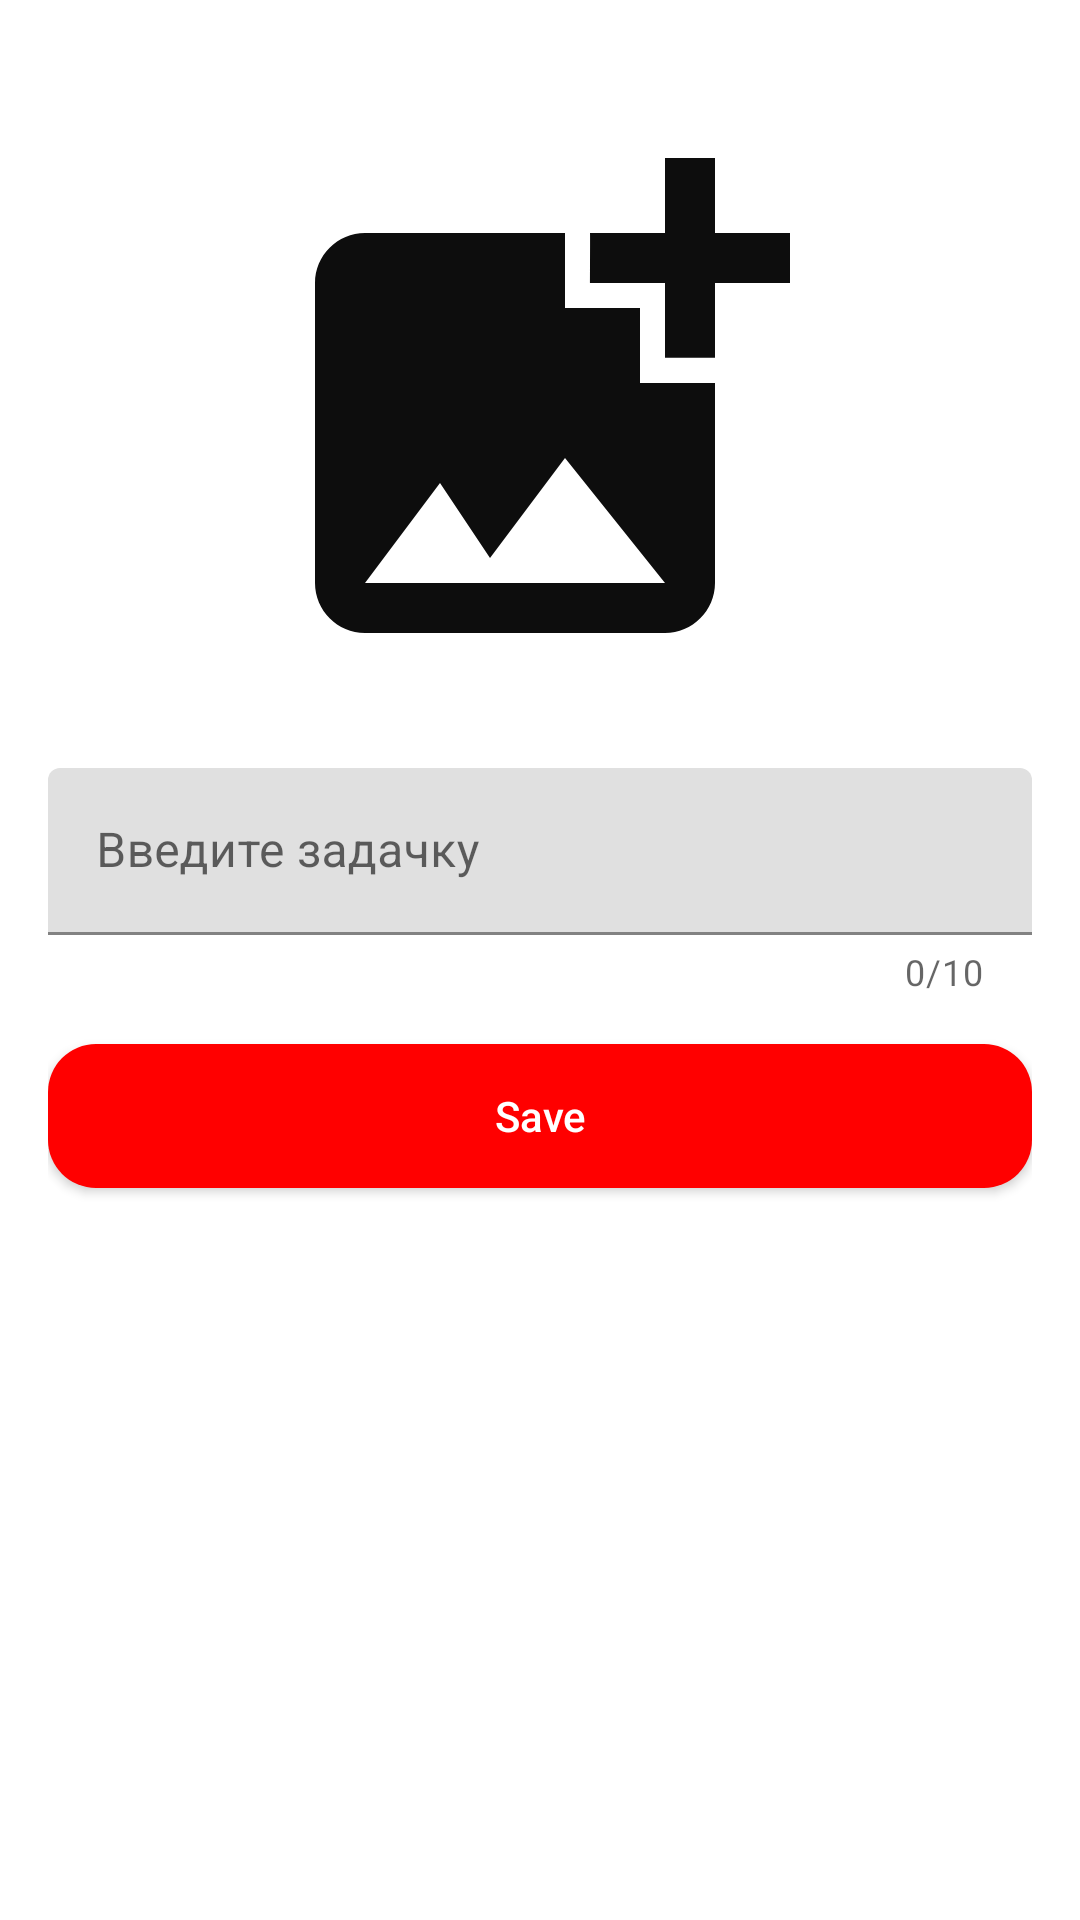

Write the Android layout XML for this screen, with the resource values it uses.
<!-- AndroidManifest.xml: application theme Theme.TaskApp -->
<!-- res/layout/fragment_news.xml -->
<?xml version="1.0" encoding="utf-8"?>
<LinearLayout xmlns:android="http://schemas.android.com/apk/res/android"
    xmlns:tools="http://schemas.android.com/tools"
    android:layout_width="match_parent"
    android:layout_height="match_parent"
    xmlns:app="http://schemas.android.com/apk/res-auto"
    android:padding="16dp"
    android:orientation="vertical"
    tools:context="kg.geektech.taskapp35.NewsFragment">


    <ImageView
        android:layout_width="match_parent"
        android:layout_height="200dp"
        android:id="@+id/imageV"
        android:src="@drawable/ic_add_photo"
        android:layout_margin="20dp"
        />


    <com.google.android.material.textfield.TextInputLayout
        android:layout_width="match_parent"
        app:counterEnabled="true"
        app:counterMaxLength="10"
        app:endIconMode="clear_text"
        android:layout_height="wrap_content">
        <com.google.android.material.textfield.TextInputEditText
            android:id="@+id/editText"
            android:layout_width="match_parent"
            android:layout_height="wrap_content"
            android:inputType="textCapSentences"
            android:hint="Введите задачку"/>
    </com.google.android.material.textfield.TextInputLayout>
<Button
    android:id="@+id/btnSave"
    android:layout_width="match_parent"
    android:layout_height="wrap_content"
    style="@style/ButtonStyle"
    android:layout_marginTop="16dp"
    android:background="@drawable/bg_button"
    android:text="Save"/>

</LinearLayout>
<!-- resources referenced by this layout -->
<resources>
  <!-- drawable bg_button (drawable) -->
  <?xml version="1.0" encoding="utf-8"?>
  <selector xmlns:android="http://schemas.android.com/apk/res/android">
  <item android:state_pressed="false">
      <shape>
          <solid android:color="#ff0000"/>
          <corners android:radius="16dp"/>
      </shape>
  </item>
      <item android:state_pressed="true">
      <shape>
          <solid android:color="#4CAF50"/>
          <corners android:radius="16dp"/>
      </shape>
  </item>
  </selector>
  <!-- drawable ic_add_photo (drawable) -->
  <vector android:height="24dp" android:tint="#0D0D0D"
      android:viewportHeight="24" android:viewportWidth="24"
      android:width="24dp" xmlns:android="http://schemas.android.com/apk/res/android">
      <path android:fillColor="@android:color/white" android:pathData="M19,7v2.99s-1.99,0.01 -2,0L17,7h-3s0.01,-1.99 0,-2h3L17,2h2v3h3v2h-3zM16,11L16,8h-3L13,5L5,5c-1.1,0 -2,0.9 -2,2v12c0,1.1 0.9,2 2,2h12c1.1,0 2,-0.9 2,-2v-8h-3zM5,19l3,-4 2,3 3,-4 4,5L5,19z"/>
  </vector>
  <style name="ButtonStyle" parent="Widget.AppCompat.Button">
          <item name="android:background">@drawable/bg_button</item>
          <item name="android:textColor">@color/white</item>
          <item name="android:textAllCaps">false</item>
  
      </style>
  <style name="Theme.TaskApp" parent="Theme.MaterialComponents.DayNight.NoActionBar">
          
          <item name="colorPrimary">@color/purple_500</item>
          <item name="colorPrimaryVariant">@color/purple_700</item>
          <item name="colorOnPrimary">@color/white</item>
          
          <item name="colorSecondary">@color/teal_200</item>
          <item name="colorSecondaryVariant">@color/teal_700</item>
          <item name="colorOnSecondary">@color/black</item>
          
          <item name="android:statusBarColor" tools:targetApi="l">?attr/colorPrimaryVariant</item>
          <item name="buttonStyle">@style/ButtonStyle</item>
          
      </style>
  <color name="white">#FFFFFFFF</color>
  <color name="purple_500">#FF6200EE</color>
  <color name="purple_700">#FF3700B3</color>
  <color name="teal_200">#FF03DAC5</color>
  <color name="teal_700">#FF018786</color>
  <color name="black">#FF000000</color>
</resources>
